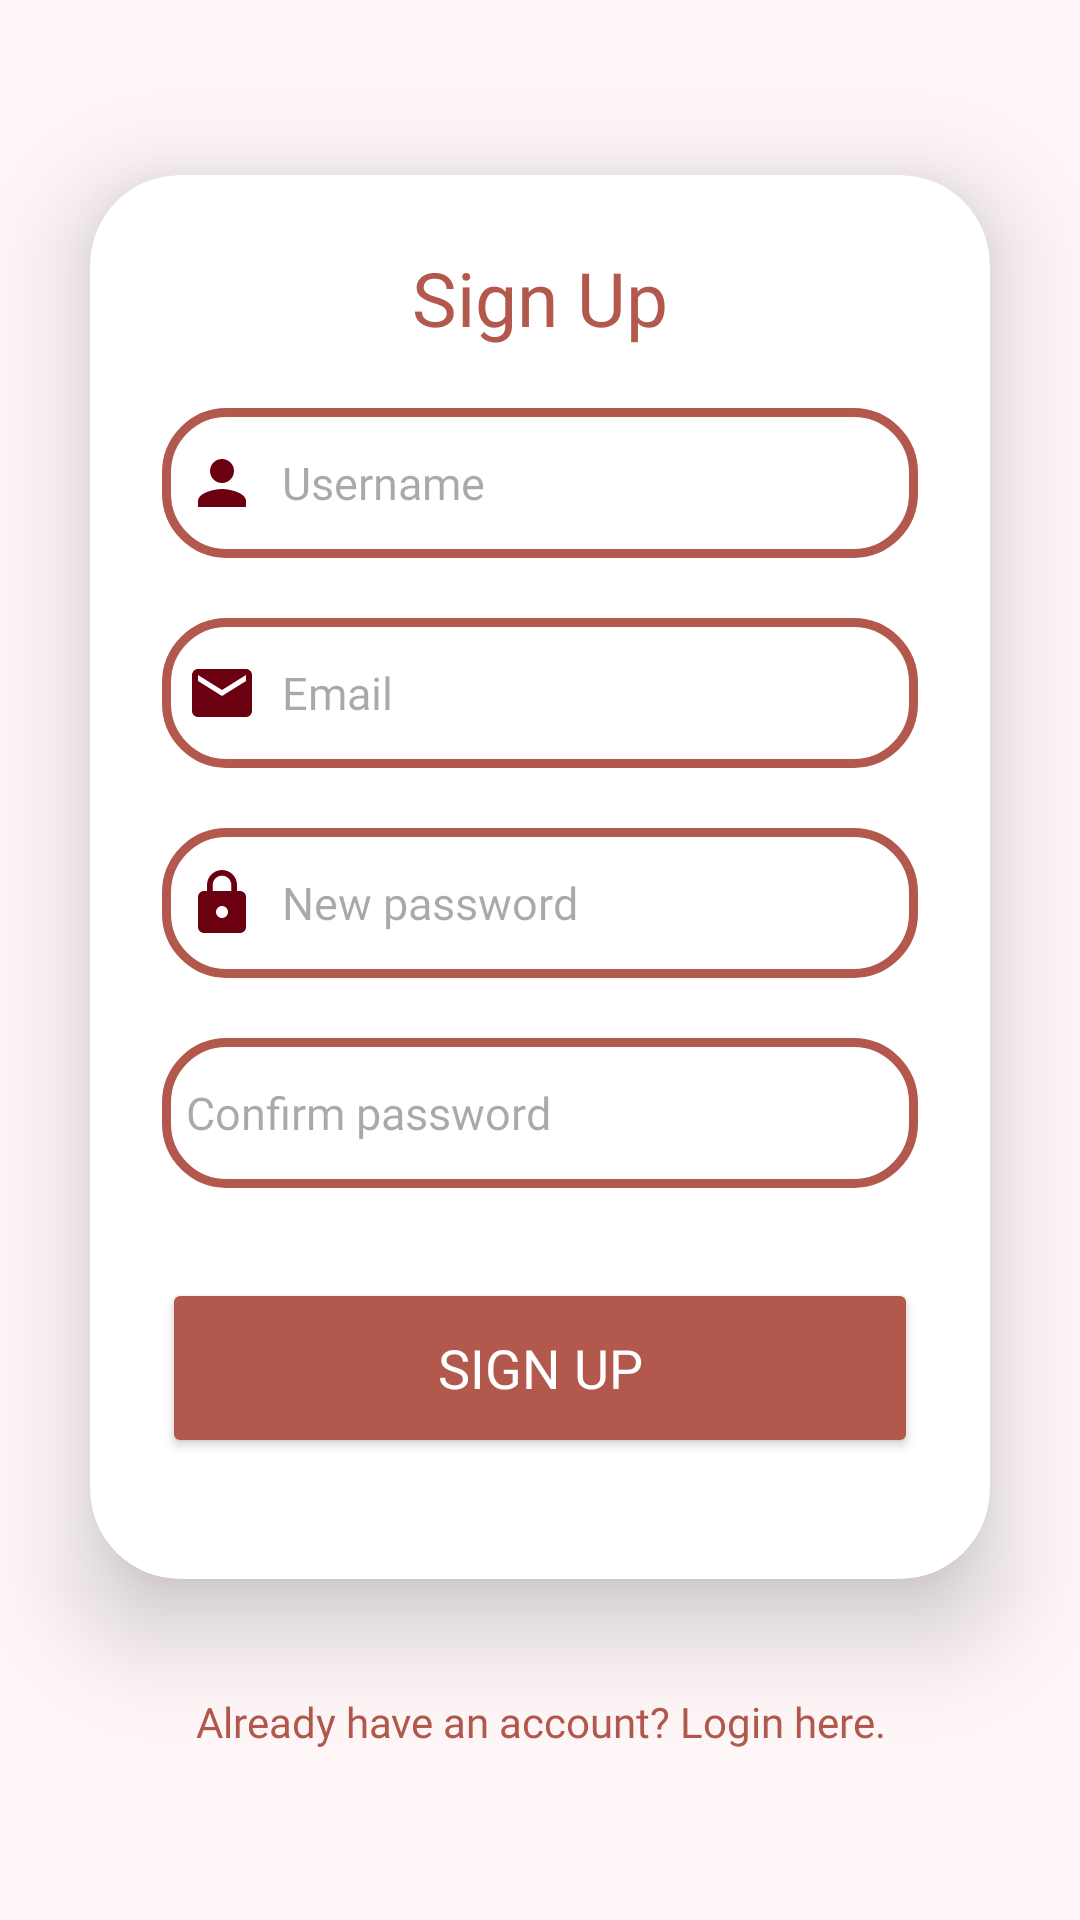

Reconstruct the res/layout file that produces this screen, plus the resources it refers to.
<!-- AndroidManifest.xml: application theme Theme.MyApplication -->
<!-- res/layout/activity_signup.xml -->
<?xml version="1.0" encoding="utf-8"?>
<LinearLayout xmlns:android="http://schemas.android.com/apk/res/android"
    xmlns:app="http://schemas.android.com/apk/res-auto"
    xmlns:tools="http://schemas.android.com/tools"
    xmlns:card_view="http://schemas.android.com/apk/res-auto"
    android:layout_width="match_parent"
    android:layout_height="match_parent"
    android:background="@color/lavender_blush"
    android:gravity="center"
    android:orientation="vertical"
    tools:context=".LoginActivity">

    <androidx.cardview.widget.CardView
        android:layout_width="match_parent"
        android:layout_height="wrap_content"
        android:layout_margin="30dp"
        app:cardCornerRadius="30dp"
        app:cardElevation="20dp"
        android:background="@drawable/custom_edittext">

        <LinearLayout
            android:layout_width="match_parent"
            android:layout_height="468dp"
            android:layout_gravity="center_horizontal"
            android:orientation="vertical"
            android:padding="24dp">

            <TextView
                android:id="@+id/SignUpText"
                android:layout_width="match_parent"
                android:layout_height="wrap_content"
                android:fontFamily="@font/poppins_semibold"
                android:text="Sign Up"
                android:textAlignment="center"
                android:textColor="@color/coyote"
                android:textSize="25sp" />

            <EditText
                android:id="@+id/signupUsername"
                android:layout_width="match_parent"
                android:layout_height="50dp"
                android:layout_marginTop="20dp"
                android:background="@drawable/custom_edittext"
                android:drawableLeft="@drawable/baseline_person_24"
                android:drawablePadding="8dp"
                android:fontFamily="@font/poppins_medium"
                android:hint="Username"
                android:padding="8dp"
                android:textColor="#6F1D28"
                android:textColorHighlight="@color/cardview_dark_background"
                android:textSize="15sp" />

            <EditText
                android:id="@+id/signupEmail"
                android:layout_width="match_parent"
                android:layout_height="50dp"
                android:layout_marginTop="20dp"
                android:background="@drawable/custom_edittext"
                android:drawableLeft="@drawable/baseline_email_24"
                android:drawablePadding="8dp"
                android:fontFamily="@font/poppins_medium"
                android:hint="Email"
                android:textSize="15sp"
                android:padding="8dp"
                android:textColor="#6F1D28"
                android:textColorHighlight="@color/cardview_dark_background" />

            <EditText
                android:id="@+id/newpassword"
                android:layout_width="match_parent"
                android:layout_height="50dp"
                android:layout_marginTop="20dp"
                android:background="@drawable/custom_edittext"
                android:drawableLeft="@drawable/baseline_lock_24"
                android:drawablePadding="8dp"
                android:fontFamily="@font/poppins_medium"
                android:hint="New password"
                android:textSize="15sp"
                android:padding="8dp"
                android:inputType="textPassword"
                android:textColor="#6F1D28"
                android:textColorHighlight="@color/cardview_dark_background" />

            <EditText
                android:id="@+id/confirmpassword"
                android:layout_width="match_parent"
                android:layout_height="50dp"
                android:layout_marginTop="20dp"
                android:background="@drawable/custom_edittext"
                android:drawablePadding="8dp"
                android:fontFamily="@font/poppins_medium"
                android:hint="Confirm password"
                android:textSize="15sp"
                android:padding="8dp"
                android:inputType="textPassword"
                android:textColor="#6F1D28"
                android:textColorHighlight="@color/cardview_dark_background" />

            <Button
                android:id="@+id/signupButton"
                android:layout_width="match_parent"
                android:layout_height="60dp"
                android:layout_marginTop="30dp"
                android:backgroundTint="@color/coyote"
                android:textColor="@color/white"
                android:fontFamily="@font/poppins_semibold"
                android:text="Sign up"
                android:textSize="18sp"
                app:cornerRadius="20dp" />

        </LinearLayout>

    </androidx.cardview.widget.CardView>


    <TextView
        android:id="@+id/loginText"
        android:layout_width="wrap_content"
        android:layout_height="wrap_content"
        android:layout_marginBottom="20dp"
        android:fontFamily="@font/poppins_light"
        android:padding="8dp"
        android:text="Already have an account? Login here."
        android:textAlignment="center"
        android:textColor="@color/coyote"
        android:textSize="14sp" />

</LinearLayout>
<!-- resources referenced by this layout -->
<resources>
  <color name="coyote">#B2584C</color>
  <color name="lavender_blush">#FFF7F7</color>
  <color name="white">#FFFFFFFF</color>
  <!-- drawable baseline_email_24 (drawable) -->
  <vector android:height="24dp" android:tint="@color/wine"
      android:viewportHeight="24" android:viewportWidth="24"
      android:width="24dp" xmlns:android="http://schemas.android.com/apk/res/android">
      <path android:fillColor="@android:color/white" android:pathData="M20,4L4,4c-1.1,0 -1.99,0.9 -1.99,2L2,18c0,1.1 0.9,2 2,2h16c1.1,0 2,-0.9 2,-2L22,6c0,-1.1 -0.9,-2 -2,-2zM20,8l-8,5 -8,-5L4,6l8,5 8,-5v2z"/>
  </vector>
  <!-- drawable baseline_lock_24 (drawable) -->
  <vector android:height="24dp" android:tint="@color/wine"
      android:viewportHeight="24" android:viewportWidth="24"
      android:width="24dp" xmlns:android="http://schemas.android.com/apk/res/android">
      <path android:fillColor="@android:color/white" android:pathData="M18,8h-1L17,6c0,-2.76 -2.24,-5 -5,-5S7,3.24 7,6v2L6,8c-1.1,0 -2,0.9 -2,2v10c0,1.1 0.9,2 2,2h12c1.1,0 2,-0.9 2,-2L20,10c0,-1.1 -0.9,-2 -2,-2zM12,17c-1.1,0 -2,-0.9 -2,-2s0.9,-2 2,-2 2,0.9 2,2 -0.9,2 -2,2zM15.1,8L8.9,8L8.9,6c0,-1.71 1.39,-3.1 3.1,-3.1 1.71,0 3.1,1.39 3.1,3.1v2z"/>
  </vector>
  <!-- drawable baseline_person_24 (drawable) -->
  <vector android:height="24dp" android:tint="@color/wine"
      android:viewportHeight="24" android:viewportWidth="24"
      android:width="24dp" xmlns:android="http://schemas.android.com/apk/res/android">
      <path android:fillColor="@android:color/white" android:pathData="M12,12c2.21,0 4,-1.79 4,-4s-1.79,-4 -4,-4 -4,1.79 -4,4 1.79,4 4,4zM12,14c-2.67,0 -8,1.34 -8,4v2h16v-2c0,-2.66 -5.33,-4 -8,-4z"/>
  </vector>
  <!-- drawable custom_edittext (drawable) -->
  <?xml version="1.0" encoding="utf-8"?>
  <shape xmlns:android="http://schemas.android.com/apk/res/android"
      android:shape="rectangle">
  
      <stroke
          android:width="3dp"
          android:color="@color/coyote"/>
      <corners
          android:radius="20dp"/>
  </shape>
  <style name="Theme.MyApplication" parent="Base.Theme.MyApplication" />
  <color name="wine">#6A0010</color>
  <style name="Base.Theme.MyApplication" parent="Theme.Material3.DayNight.NoActionBar">
          
          
      </style>
</resources>
